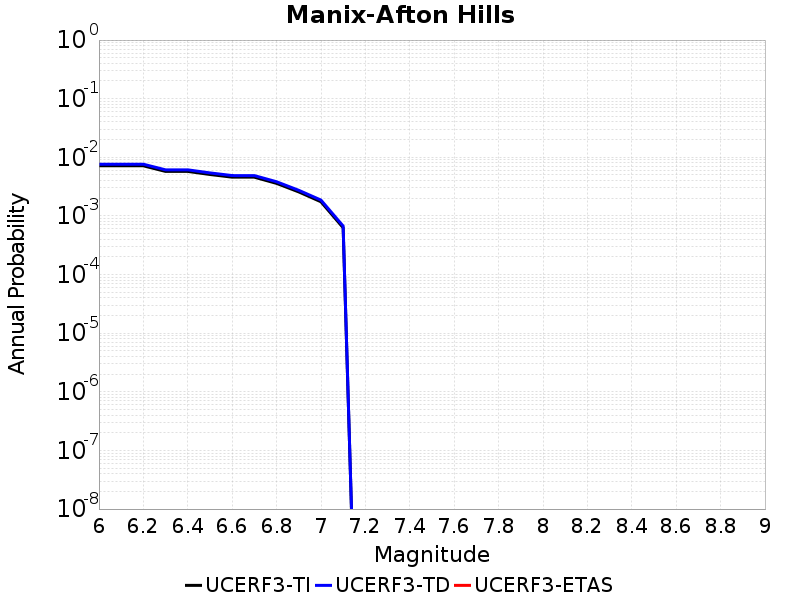

Values plotted in this chart, from the file beside it:
Magnitude, UCERF3-TI Prob, UCERF3-TD Prob, UCERF3-ETAS Prob
6.0, 0.007166, 0.007622, 0.0
6.1, 0.007166, 0.007622, 0.0
6.2, 0.007166, 0.007622, 0.0
6.3, 0.005749, 0.006114, 0.0
6.4, 0.005749, 0.006114, 0.0
6.5, 0.005095, 0.005422, 0.0
6.6, 0.004586, 0.004883, 0.0
6.7, 0.004582, 0.004879, 0.0
6.8, 0.003594, 0.00383, 0.0
6.9, 0.002571, 0.002737, 0.0
7.0, 0.001745, 0.001865, 0.0
7.1, 6.297835E-4, 6.723782E-4, 0.0
